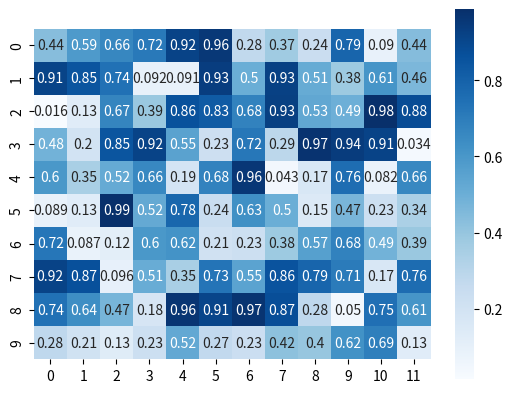

Python code for this plot:
import seaborn as sns
import matplotlib.pyplot as plt
import numpy as np
# Generate example data
data = np.random.rand(10, 12)
# Create the heatmap
ax = sns.heatmap(data, annot=True, cmap="Blues")
# Set the aspect ratio
ax.set_aspect("equal")
plt.show()
